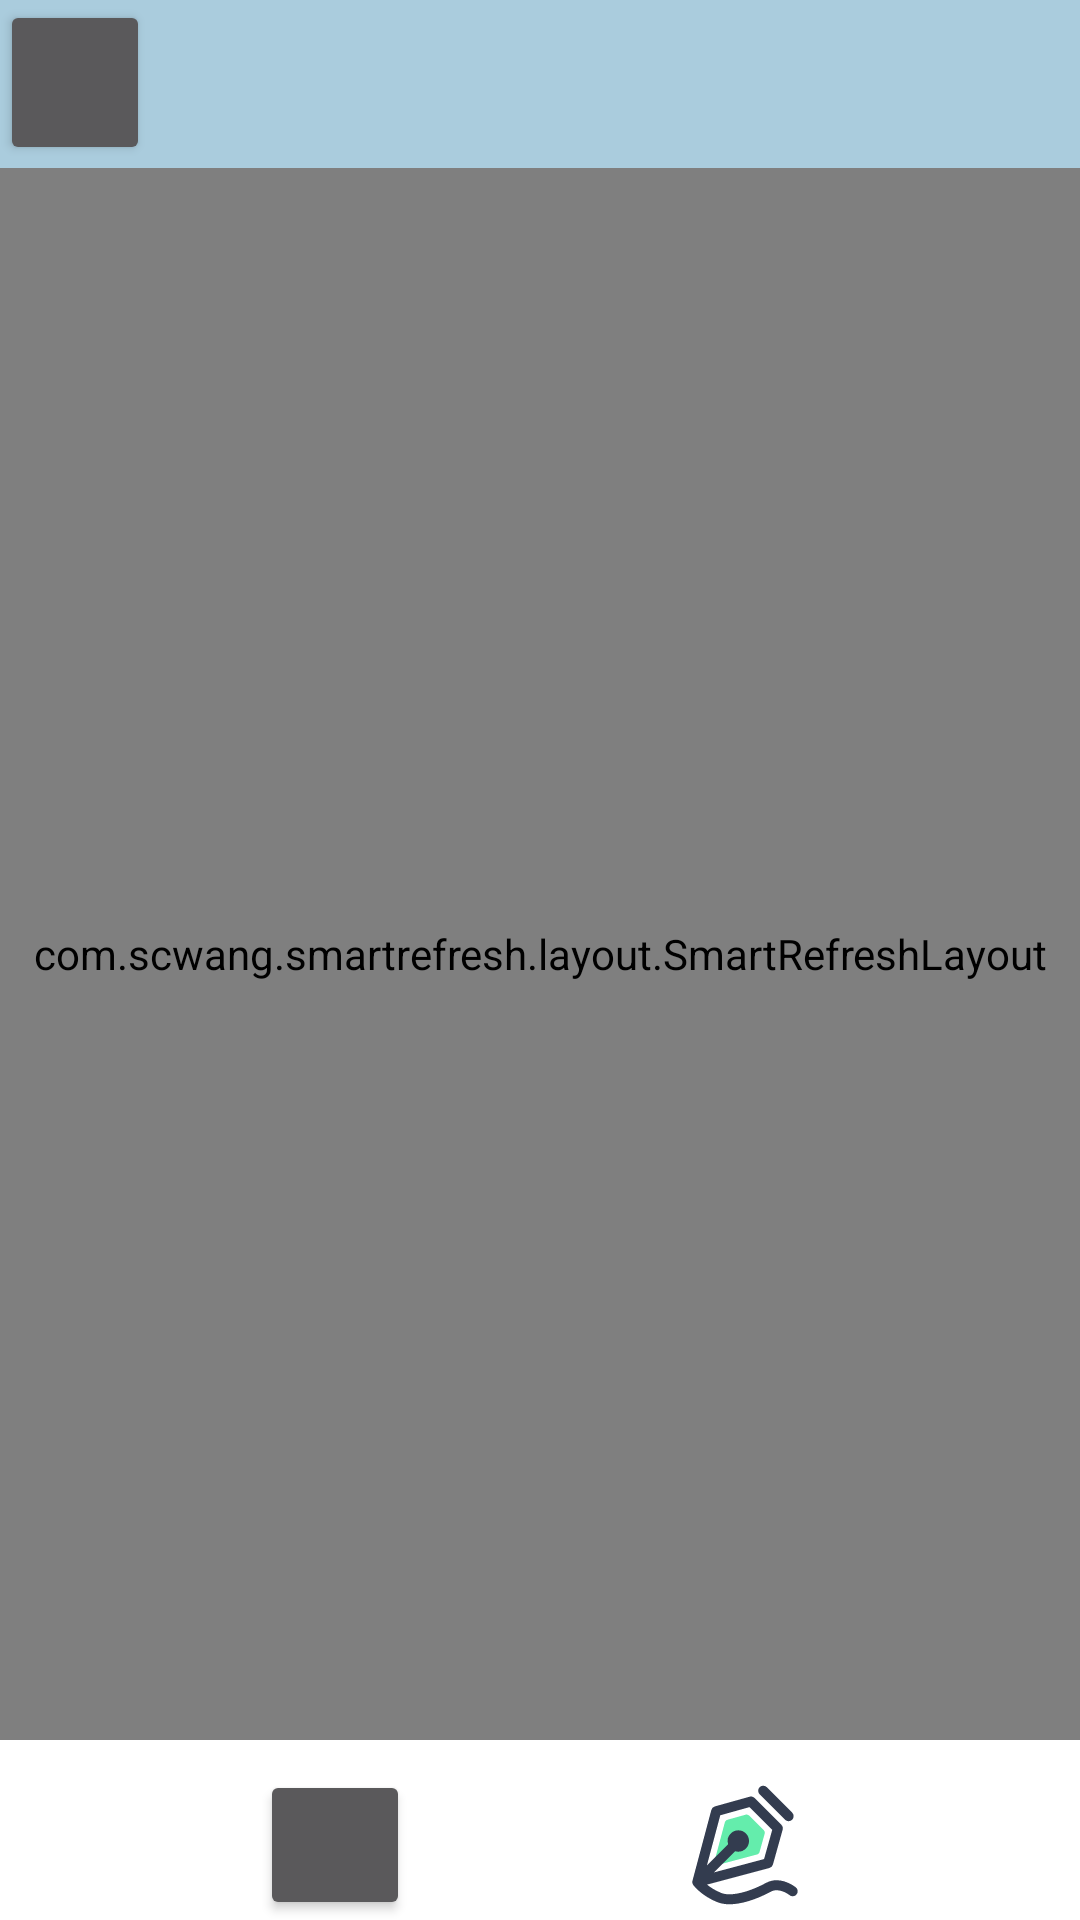

Android layout source for this screen:
<!-- AndroidManifest.xml: application theme Theme.AppCompat.NoActionBar -->
<!-- res/layout/activity_post_detail.xml -->
<?xml version="1.0" encoding="utf-8"?>
<androidx.constraintlayout.widget.ConstraintLayout xmlns:android="http://schemas.android.com/apk/res/android"
    xmlns:app="http://schemas.android.com/apk/res-auto"
    xmlns:tools="http://schemas.android.com/tools"
    android:layout_width="match_parent"
    android:layout_height="match_parent"
    tools:context=".activity.PostDetailActivity"
    android:background="@color/colorPrimary">

    <Button
        android:id="@+id/postdetailreturn"
        app:layout_constraintTop_toTopOf="parent"
        app:layout_constraintLeft_toLeftOf="parent"
        android:layout_width="50dp"
        android:layout_height="55dp" />
    <Toolbar
        android:layout_width="match_parent"
        android:layout_height="wrap_content"
        android:background="@color/Toolbar"
        app:layout_constraintTop_toTopOf="parent"
        android:id="@+id/posttoolbar">

        <TextView
            android:id="@+id/postdetailtitle"
            android:layout_width="match_parent"
            android:layout_height="match_parent"
            android:textSize="38dp"
            android:layout_marginLeft="50dp" />
    </Toolbar>

    <com.scwang.smartrefresh.layout.SmartRefreshLayout
        android:id="@+id/postdetailrefresh"
        android:layout_width="match_parent"
        android:layout_height="0dp"
        app:layout_constraintBottom_toTopOf="@id/postdetailtoolbar"
        app:layout_constraintTop_toBottomOf="@id/posttoolbar"
        android:layout_marginBottom="10dp">

        <androidx.recyclerview.widget.RecyclerView
            android:id="@+id/postdetailrecycleview"
            android:name="com.example.myapplication.ItemListFragment"
            android:layout_width="match_parent"
            android:layout_height="match_parent"
            android:layout_marginLeft="6dp"
            android:layout_marginRight="6dp"
            app:layoutManager="androidx.recyclerview.widget.LinearLayoutManager"
            tools:context=".activity.PostDetailActivity"
            tools:listitem="@layout/comment_list_content" />

    </com.scwang.smartrefresh.layout.SmartRefreshLayout>
    <LinearLayout
        android:id="@+id/postdetailtoolbar"
        android:layout_width="match_parent"
        android:layout_height="50dp"
        app:layout_constraintBottom_toBottomOf="parent">
        <LinearLayout
            android:layout_width="wrap_content"
            android:layout_weight="1"
            android:layout_height="match_parent"/>
        <Button
            android:id="@+id/postdetaillike"
            android:layout_width="50dp"
            android:layout_height="match_parent"
            android:layout_gravity="left"/>
        <LinearLayout
            android:layout_width="wrap_content"
            android:layout_weight="1"
            android:layout_height="match_parent"/>
        <Button
            android:id="@+id/postdetailcomment"
            android:layout_width="50dp"
            android:layout_height="match_parent"
            android:layout_gravity="center"
            android:background="@drawable/ic_comment"/>
        <LinearLayout
            android:layout_width="wrap_content"
            android:layout_weight="1"
            android:layout_height="match_parent"/>

    </LinearLayout>
</androidx.constraintlayout.widget.ConstraintLayout>
<!-- res/layout/comment_list_content.xml (included above) -->
<?xml version="1.0" encoding="utf-8"?>
<androidx.constraintlayout.widget.ConstraintLayout xmlns:android="http://schemas.android.com/apk/res/android"
    xmlns:app="http://schemas.android.com/apk/res-auto"
    android:orientation="vertical"
    android:layout_width="match_parent"
    android:layout_height="wrap_content"
    android:background="@color/colorPrimary">
    <TextView
        android:id="@+id/commentauther"
        android:layout_width="match_parent"
        android:layout_height="20dp"
        app:layout_constraintLeft_toLeftOf="parent"
        app:layout_constraintTop_toTopOf="parent"
        android:textSize="20dp"
        android:textColor="@color/textcolour"/>
    <TextView
        android:id="@+id/commentdate"
        android:layout_width="match_parent"
        android:layout_height="20dp"
        android:textSize="15dp"
        android:textColor="@color/textcolour"
        app:layout_constraintTop_toBottomOf="@id/commentauther"
        android:layout_marginTop="10dp"/>
    <TextView
        android:id="@+id/commentcontent"
        android:layout_width="match_parent"
        android:layout_height="wrap_content"
        android:textSize="20dp"
        android:textColor="@color/textcolour"
        android:layout_marginTop="10dp"
        app:layout_constraintTop_toBottomOf="@+id/commentdate" />

    <View
        android:id="@+id/divider2"
        android:layout_width="match_parent"
        android:layout_height="2dp"
        android:background="#000"
        app:layout_constraintTop_toBottomOf="@+id/commentcontent" />

</androidx.constraintlayout.widget.ConstraintLayout>
<!-- resources referenced by this layout -->
<resources>
  <color name="Toolbar">#ACD</color>
  <color name="colorPrimary">#FFF</color>
  <color name="textcolour">#000</color>
  <!-- drawable ic_comment (drawable) -->
  <vector android:height="24dp" android:viewportHeight="1024"
      android:viewportWidth="1024" android:width="24dp" xmlns:android="http://schemas.android.com/apk/res/android">
      <path android:fillColor="#64edac" android:pathData="M391.34,339.97l125.44,-35.07c8.36,-2.3 17.32,0 23.47,6.14l100.01,100.01c6.14,6.14 8.45,15.1 6.14,23.47l-35.07,125.44c-2.3,8.19 -8.7,14.59 -16.98,16.73l-259.58,69.21c-17.83,4.78 -34.13,-11.52 -29.44,-29.44l69.21,-259.58c2.3,-8.19 8.62,-14.59 16.81,-16.9z"/>
      <path android:fillColor="#333c4f" android:pathData="M859.14,801.45c-4.27,-3.5 -104.87,-84.05 -202.75,-31.15 -123.39,66.73 -243.29,93.95 -305.49,69.38 -42.92,-16.98 -75.61,-38.74 -98.3,-57.17l425.98,-113.49a34.07,34.07 0,0 0,24.06 -23.81l66.39,-237.57c3.33,-11.86 0,-24.58 -8.7,-33.37L577.02,190.98c-8.7,-8.7 -21.42,-12.03 -33.37,-8.7l-237.57,66.39a34.22,34.22 0,0 0,-23.81 24.06L153.34,756.14v0.17c-0.09,0.34 -0.09,0.68 -0.17,1.02 -0.34,1.45 -0.6,2.9 -0.68,4.35 -0.09,0.51 -0.09,1.11 -0.09,1.62 -0.09,1.37 -0.09,2.73 0.09,4.1 0,0.51 0.09,0.94 0.09,1.45 0.17,1.79 0.51,3.5 1.02,5.21 0.09,0.34 0.26,0.68 0.34,1.02 0.43,1.45 0.94,2.82 1.62,4.18 0.26,0.51 0.43,1.02 0.68,1.45 0.68,1.37 1.54,2.73 2.39,4.01 0,0.09 0.09,0.34 0.26,0.51 0,0.09 0.17,0.26 0.26,0.34l0.09,0.09c4.35,5.72 57.86,74.58 166.57,117.59 22.95,9.05 50.01,13.48 80.3,13.48 78.51,0 178.26,-29.87 282.71,-86.36 57.51,-31.06 126.55,23.47 127.15,23.98a34.14,34.14 0,0 0,48.04 -4.86,34.07 34.07,0 0,0 -4.86,-48.04zM343.21,309.16l199.59,-55.81 155.14,155.14 -55.81,199.59L300.37,699.22l144.73,-144.73c25,7.68 53.25,1.62 72.96,-18.09a72.93,72.93 0,0 0,0 -103.17,72.93 72.93,0 0,0 -103.17,0 72.86,72.86 0,0 0,-18.09 72.96L252.07,650.92l91.14,-341.76zM809.9,349.44c-8.7,0 -17.49,-3.33 -24.15,-9.98L611.84,165.55a34.2,34.2 0,0 1,0 -48.3,34.2 34.2,0 0,1 48.3,0l173.91,173.91a34.2,34.2 0,0 1,0 48.3,34.47 34.47,0 0,1 -24.15,9.98z"/>
  </vector>
</resources>
